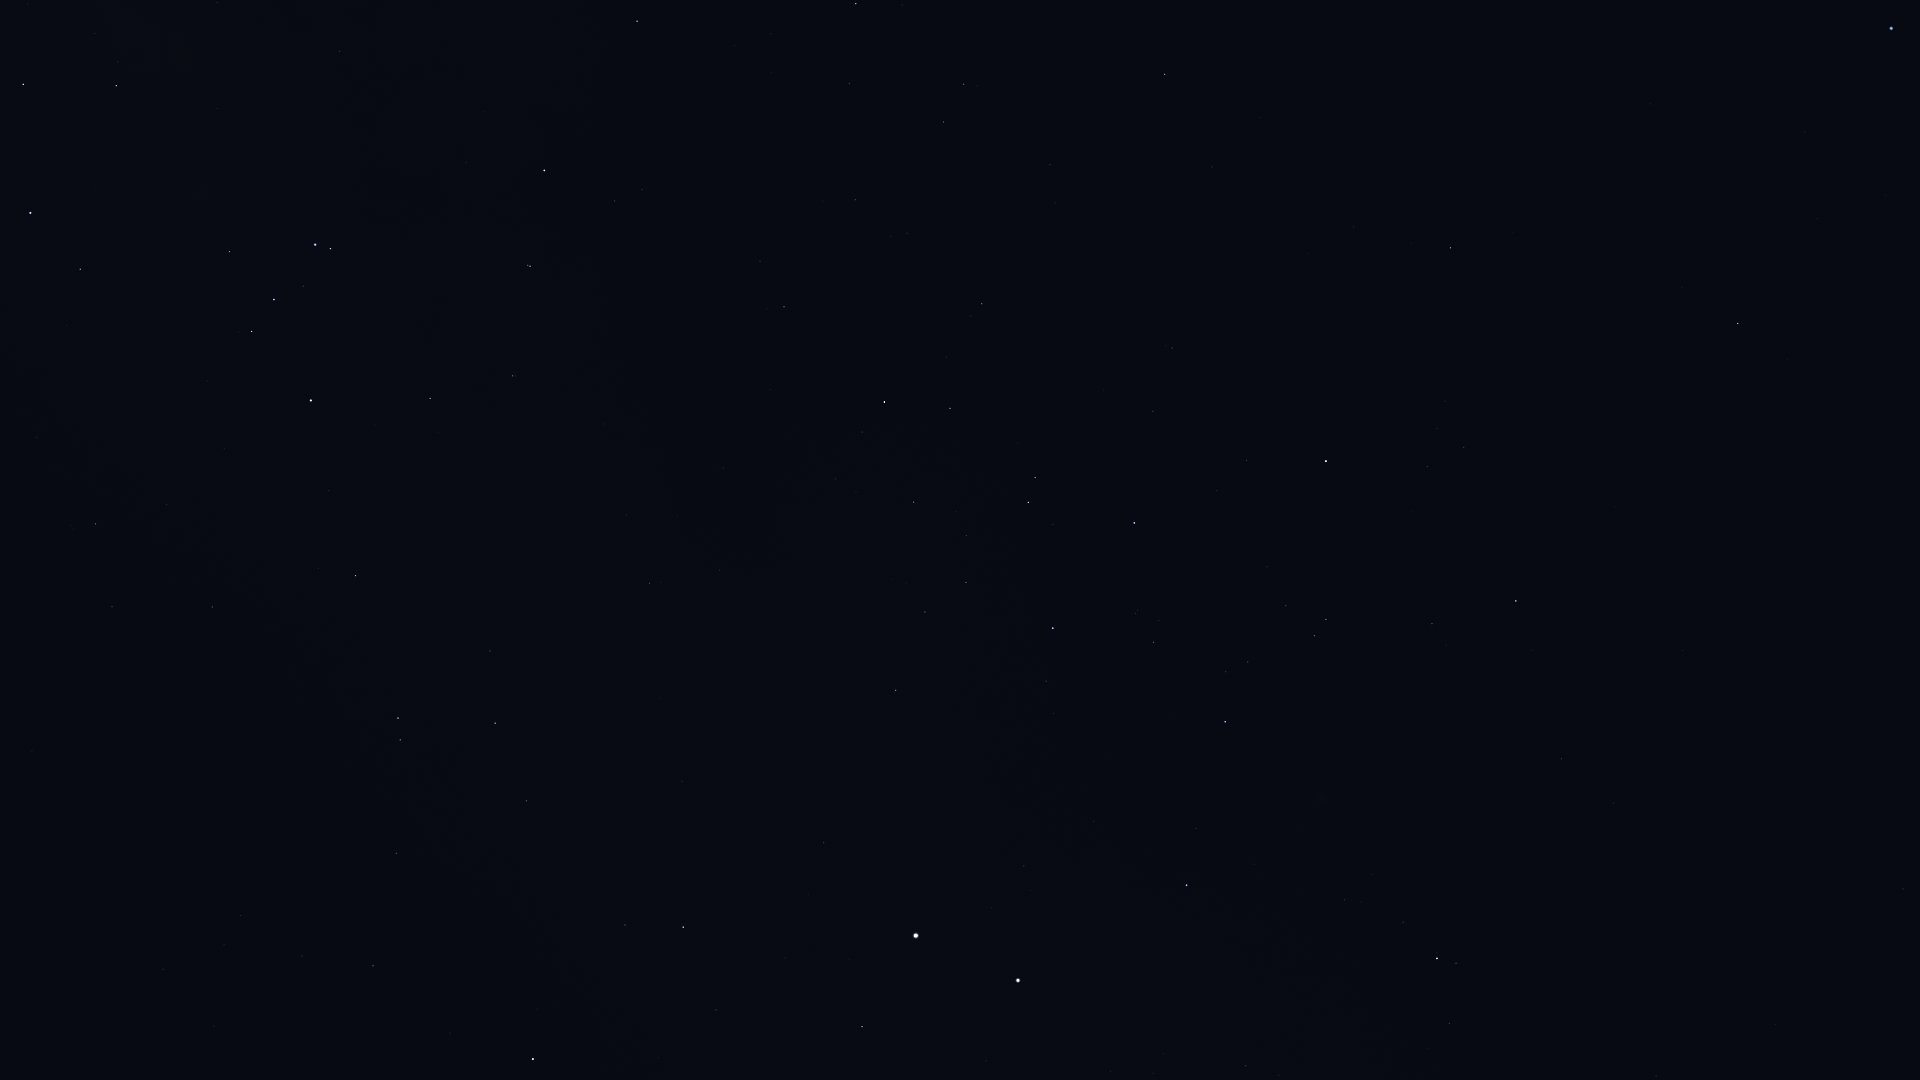

The data file committed next to this chart (first rows):
Star_ID, Name, X, Y
57936, HIP 57936, 1903, 889
60823, HIP 60823, 1449, 1023
64166, HIP 64166, 1788, 359
64962, HIP 64962, 1738, 324
65109, HIP 65109, 1516, 601
65474, Spica, 1891, 28
65936, HIP 65936, 1432, 624
66047, Dofida, 1306, 779
66657, HIP 66657, 1187, 885
67464, HIP 67464, 1326, 619
67472, HIP 67472, 1315, 636
68282, HIP 68282, 1248, 662
68702, Hadar, 1018, 980
68895, HIP 68895, 1451, 248
68933, Menkent, 1326, 461
69415, HIP 69415, 1411, 243
70306, HIP 70306, 1353, 227
70576, HIP 70576, 1136, 613
71352, HIP 71352, 1134, 523
71536, HIP 71536, 1046, 681
71681, Toliman, 916, 936
71683, Rigil Kentaurus, 916, 936
71860, HIP 71860, 1053, 628
71908, HIP 71908, 862, 1027
72571, HIP 72571, 1212, 167
73714, Brachium, 1165, 74
74395, HIP 74395, 896, 690
74824, HIP 74824, 824, 843
75141, HIP 75141, 950, 408
75177, HIP 75177, 982, 304
75323, HIP 75323, 802, 849
76297, HIP 76297, 884, 402
76552, HIP 76552, 862, 432
77634, HIP 77634, 855, 200
77952, HIP 77952, 683, 927
78104, Iklil, 849, 84
78265, Fang, 856, 4
78384, HIP 78384, 784, 307
78639, HIP 78639, 720, 570
78970, HIP 78970, 757, 260
79509, HIP 79509, 660, 698
80000, HIP 80000, 650, 583
80582, HIP 80582, 627, 515
81266, Paikauhale, 637, 21
82273, Atria, 533, 1059
82363, HIP 82363, 527, 801
82396, Larawag, 544, 170
82514, Xamidimura, 530, 266
82545, Pipirima, 528, 265
82671, HIP 82671, 516, 376
83081, HIP 83081, 495, 723
83547, Rapeto, 466, 400
84143, HIP 84143, 430, 398
84787, Inquill, 403, 537
85258, HIP 85258, 398, 718
85267, HIP 85267, 400, 740
85696, Lesath, 331, 249
85727, HIP 85727, 396, 853
85792, HIP 85792, 356, 576
85927, Shaula, 315, 245
... 16 more rows
